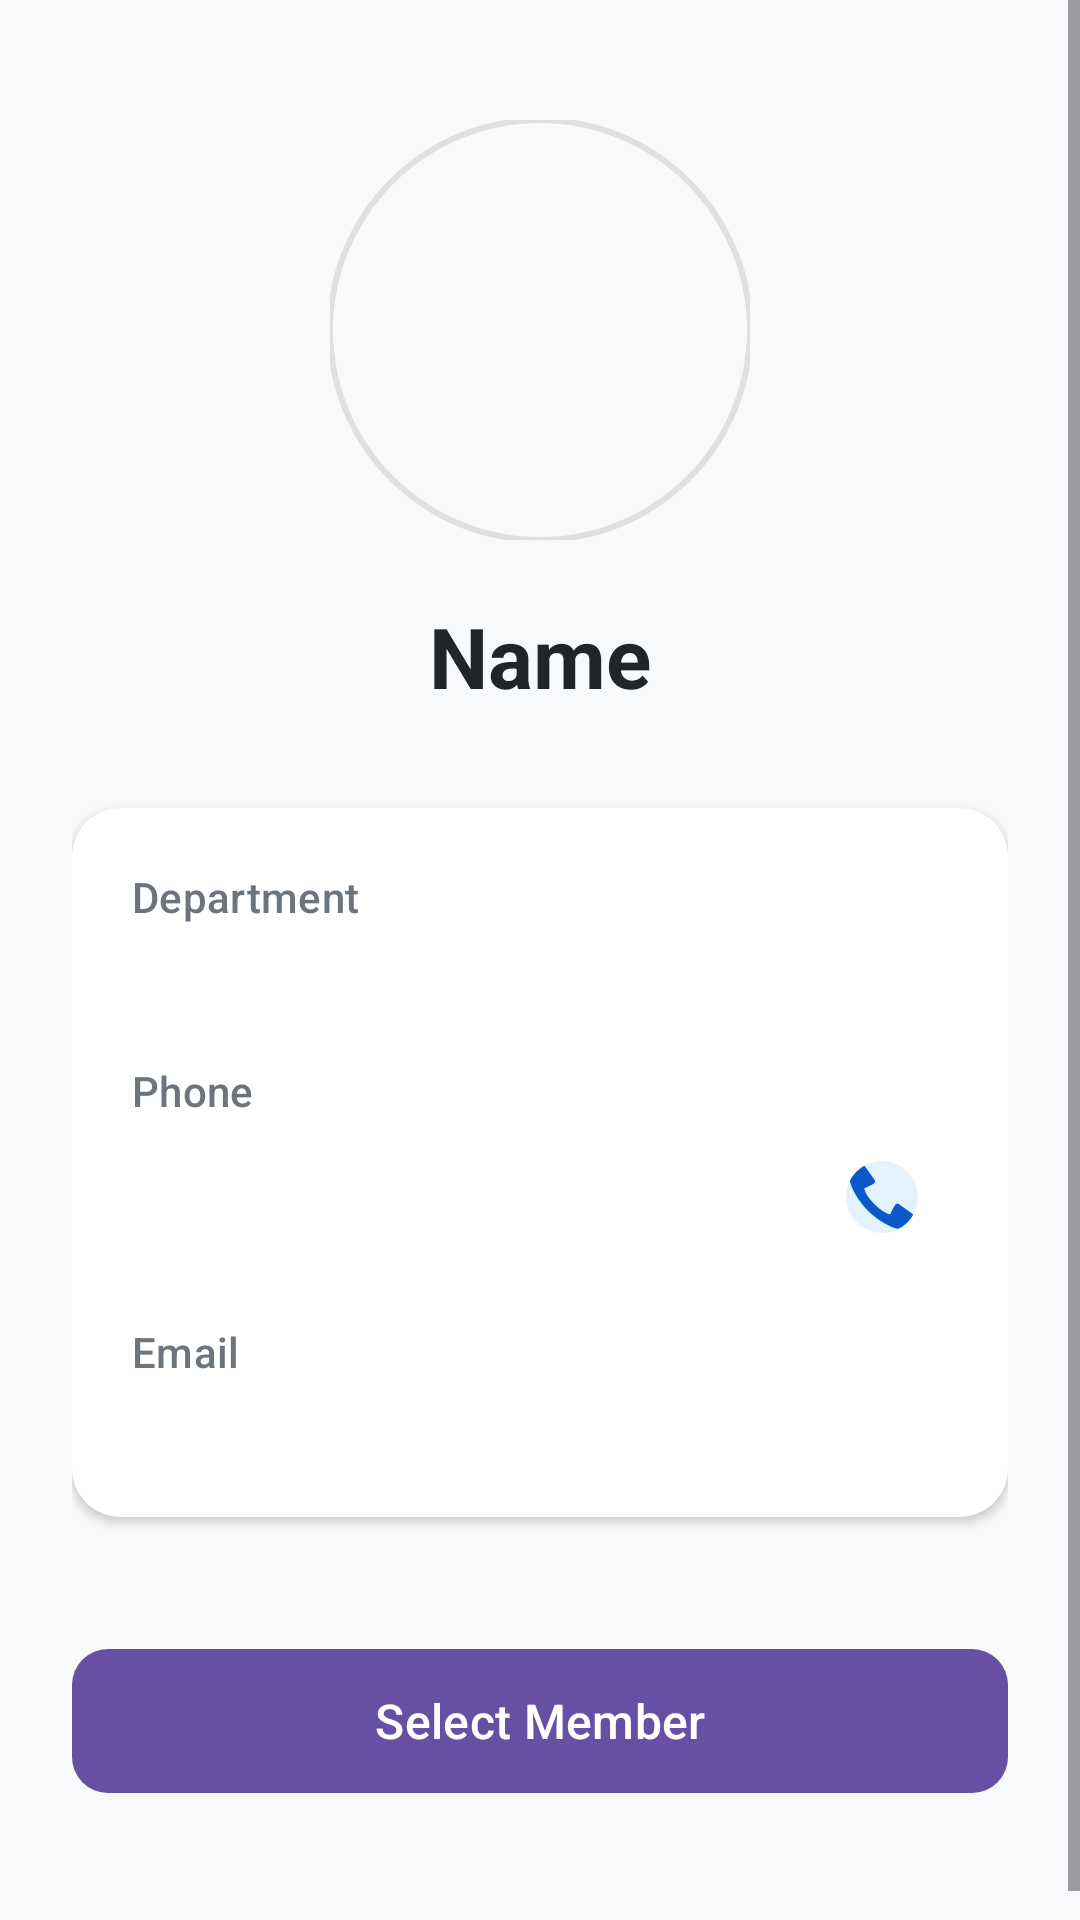

Produce the Android XML layout that renders to this screen, including the resource entries it uses.
<!-- AndroidManifest.xml: application theme Theme.DigitalPass -->
<!-- res/layout/activity_member_view_for_visitor.xml -->
<?xml version="1.0" encoding="utf-8"?>
<ScrollView xmlns:android="http://schemas.android.com/apk/res/android"
    xmlns:app="http://schemas.android.com/apk/res-auto"
    xmlns:tools="http://schemas.android.com/tools"
    android:id="@+id/main"
    android:layout_width="match_parent"
    android:layout_height="match_parent"
    android:fillViewport="true"
    android:background="#F8F9FA"
    tools:context=".MemberViewForVisitor">

    <androidx.constraintlayout.widget.ConstraintLayout
        android:layout_width="match_parent"
        android:layout_height="wrap_content"
        android:padding="24dp">

        <com.google.android.material.imageview.ShapeableImageView
            android:id="@+id/imageView"
            android:layout_width="140dp"
            android:layout_height="140dp"
            android:layout_marginTop="16dp"
            android:scaleType="centerCrop"
            app:shapeAppearanceOverlay="@style/CircleImageView"
            app:strokeColor="#E0E0E0"
            app:strokeWidth="2dp"
            app:layout_constraintEnd_toEndOf="parent"
            app:layout_constraintStart_toStartOf="parent"
            app:layout_constraintTop_toTopOf="parent"
            app:srcCompat="@drawable/user_icon" />

        <TextView
            android:id="@+id/name"
            android:layout_width="0dp"
            android:layout_height="wrap_content"
            android:layout_marginTop="20dp"
            android:gravity="center"
            android:text="Name"
            android:textAppearance="@style/TextAppearance.Material3.HeadlineMedium"
            android:textStyle="bold"
            android:textColor="#212529"
            app:layout_constraintEnd_toEndOf="parent"
            app:layout_constraintStart_toStartOf="parent"
            app:layout_constraintTop_toBottomOf="@+id/imageView" />

        <com.google.android.material.card.MaterialCardView
            android:id="@+id/materialCardView"
            android:layout_width="match_parent"
            android:layout_height="wrap_content"
            android:layout_marginTop="32dp"
            app:cardCornerRadius="16dp"
            app:cardElevation="2dp"
            app:cardBackgroundColor="@android:color/white"
            app:strokeWidth="0dp"
            app:layout_constraintEnd_toEndOf="parent"
            app:layout_constraintStart_toStartOf="parent"
            app:layout_constraintTop_toBottomOf="@+id/name">

            <androidx.constraintlayout.widget.ConstraintLayout
                android:layout_width="match_parent"
                android:layout_height="wrap_content"
                android:padding="20dp">

                <TextView
                    android:id="@+id/lblDepartment"
                    android:layout_width="wrap_content"
                    android:layout_height="wrap_content"
                    android:text="Department"
                    android:textAppearance="@style/TextAppearance.Material3.LabelLarge"
                    android:textColor="#6C757D"
                    app:layout_constraintStart_toStartOf="parent"
                    app:layout_constraintTop_toTopOf="parent" />

                <TextView
                    android:id="@+id/department"
                    android:layout_width="0dp"
                    android:layout_height="wrap_content"
                    android:layout_marginTop="4dp"
                    android:textAppearance="@style/TextAppearance.Material3.BodyLarge"
                    android:textColor="#212529"
                    android:textStyle="bold"
                    app:layout_constraintEnd_toEndOf="parent"
                    app:layout_constraintStart_toStartOf="parent"
                    app:layout_constraintTop_toBottomOf="@+id/lblDepartment"
                    tools:text="Computer Science" />

                <TextView
                    android:id="@+id/lblPhone"
                    android:layout_width="wrap_content"
                    android:layout_height="wrap_content"
                    android:layout_marginTop="20dp"
                    android:text="Phone"
                    android:textAppearance="@style/TextAppearance.Material3.LabelLarge"
                    android:textColor="#6C757D"
                    app:layout_constraintStart_toStartOf="parent"
                    app:layout_constraintTop_toBottomOf="@+id/department" />

                <TextView
                    android:id="@+id/phone"
                    android:layout_width="0dp"
                    android:layout_height="wrap_content"
                    android:layout_marginTop="4dp"
                    android:layout_marginEnd="16dp"
                    android:textAppearance="@style/TextAppearance.Material3.BodyLarge"
                    android:textColor="#212529"
                    android:textStyle="bold"
                    app:layout_constraintBottom_toBottomOf="@+id/callIcon"
                    app:layout_constraintEnd_toStartOf="@+id/callIcon"
                    app:layout_constraintStart_toStartOf="parent"
                    app:layout_constraintTop_toTopOf="@+id/callIcon"
                    tools:text="+1 234 567 8900" />

                <com.google.android.material.imageview.ShapeableImageView
                    android:id="@+id/callIcon"
                    android:layout_width="44dp"
                    android:layout_height="44dp"
                    android:layout_marginTop="4dp"
                    android:background="#E3F2FD"
                    android:clickable="true"
                    android:focusable="true"
                    android:foreground="?attr/selectableItemBackgroundBorderless"
                    android:padding="10dp"
                    android:scaleType="centerInside"
                    app:shapeAppearanceOverlay="@style/CircleImageView"
                    app:srcCompat="@android:drawable/stat_sys_phone_call"
                    app:tint="#0A58CA"
                    app:layout_constraintEnd_toEndOf="parent"
                    app:layout_constraintTop_toBottomOf="@+id/lblPhone" />

                <TextView
                    android:id="@+id/lblEmail"
                    android:layout_width="wrap_content"
                    android:layout_height="wrap_content"
                    android:layout_marginTop="20dp"
                    android:text="Email"
                    android:textAppearance="@style/TextAppearance.Material3.LabelLarge"
                    android:textColor="#6C757D"
                    app:layout_constraintStart_toStartOf="parent"
                    app:layout_constraintTop_toBottomOf="@+id/callIcon" />

                <TextView
                    android:id="@+id/email"
                    android:layout_width="0dp"
                    android:layout_height="wrap_content"
                    android:layout_marginTop="4dp"
                    android:textAppearance="@style/TextAppearance.Material3.BodyLarge"
                    android:textColor="#212529"
                    android:textStyle="bold"
                    app:layout_constraintEnd_toEndOf="parent"
                    app:layout_constraintStart_toStartOf="parent"
                    app:layout_constraintTop_toBottomOf="@+id/lblEmail"
                    tools:text="email@example.com" />

            </androidx.constraintlayout.widget.ConstraintLayout>

        </com.google.android.material.card.MaterialCardView>

        <com.google.android.material.button.MaterialButton
            android:id="@+id/selectionButton"
            android:layout_width="match_parent"
            android:layout_height="56dp"
            android:layout_marginTop="40dp"
            android:layout_marginBottom="24dp"
            android:text="Select Member"
            android:textSize="16sp"
            app:cornerRadius="12dp"
            app:layout_constraintBottom_toBottomOf="parent"
            app:layout_constraintEnd_toEndOf="parent"
            app:layout_constraintStart_toStartOf="parent"
            app:layout_constraintTop_toBottomOf="@+id/materialCardView" />

    </androidx.constraintlayout.widget.ConstraintLayout>
</ScrollView>
<!-- resources referenced by this layout -->
<resources>
  <style name="CircleImageView">
          <item name="cornerSize">50%</item>
      </style>
  <style name="Theme.DigitalPass" parent="Base.Theme.DigitalPass" />
  <style name="Base.Theme.DigitalPass" parent="Theme.Material3.Light.NoActionBar">
          
          <item name="android:windowOptOutEdgeToEdgeEnforcement" tools:targetApi="35">true</item>
      </style>
</resources>
